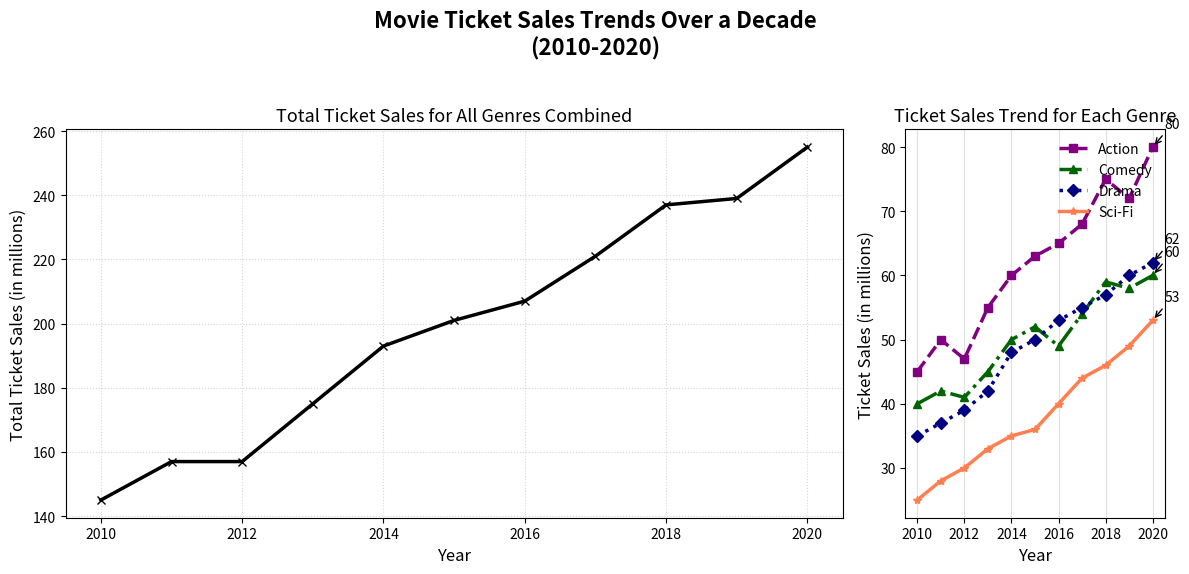

Source code (Python):
import matplotlib.pyplot as plt
import numpy as np

years = np.arange(2010, 2021)

action_sales = np.array([45, 50, 47, 55, 60, 63, 65, 68, 75, 72, 80])
comedy_sales = np.array([40, 42, 41, 45, 50, 52, 49, 54, 59, 58, 60])
drama_sales = np.array([35, 37, 39, 42, 48, 50, 53, 55, 57, 60, 62])
scifi_sales = np.array([25, 28, 30, 33, 35, 36, 40, 44, 46, 49, 53])

fig, (ax1, ax2) = plt.subplots(1, 2, figsize=(12, 6), gridspec_kw={'width_ratios': [3, 1]})

total_sales = action_sales + comedy_sales + drama_sales + scifi_sales
ax1.plot(years, total_sales, marker='x', linestyle='-', color='black', linewidth=2.5)
ax1.set_title('Total Ticket Sales for All Genres Combined', fontsize=13)
ax1.set_xlabel('Year', fontsize=12)
ax1.set_ylabel('Total Ticket Sales (in millions)', fontsize=12)
ax1.grid(axis='both', linestyle=':', alpha=0.5)

ax2.plot(years, action_sales, marker='s', linestyle='--', color='purple', label='Action', linewidth=2.5)
ax2.plot(years, comedy_sales, marker='^', linestyle='-.', color='darkgreen', label='Comedy', linewidth=2.5)
ax2.plot(years, drama_sales, marker='D', linestyle=':', color='navy', label='Drama', linewidth=2.5)
ax2.plot(years, scifi_sales, marker='*', linestyle='-', color='coral', label='Sci-Fi', linewidth=2.5)

annotations = {
    'Action': (years[np.argmax(action_sales)], max(action_sales)),
    'Comedy': (years[np.argmax(comedy_sales)], max(comedy_sales)),
    'Drama': (years[np.argmax(drama_sales)], max(drama_sales)),
    'Sci-Fi': (years[np.argmax(scifi_sales)], max(scifi_sales))
}

for genre, (year, value) in annotations.items():
    ax2.annotate(f'{value}', xy=(year, value), xytext=(year + 0.5, value + 3),
                 arrowprops=dict(facecolor='red', linestyle='-', arrowstyle="->"))

fig.suptitle('Movie Ticket Sales Trends Over a Decade\n(2010-2020)', fontsize=16, fontweight='bold')
ax2.set_title('Ticket Sales Trend for Each Genre', fontsize=13)
ax2.set_xlabel('Year', fontsize=12)
ax2.set_ylabel('Ticket Sales (in millions)', fontsize=12)
ax2.legend(loc='upper right', fontsize=10, frameon=False)
ax2.grid(axis='x', linestyle='-', alpha=0.4)

plt.tight_layout(rect=[0, 0.03, 1, 0.95])
plt.show()
